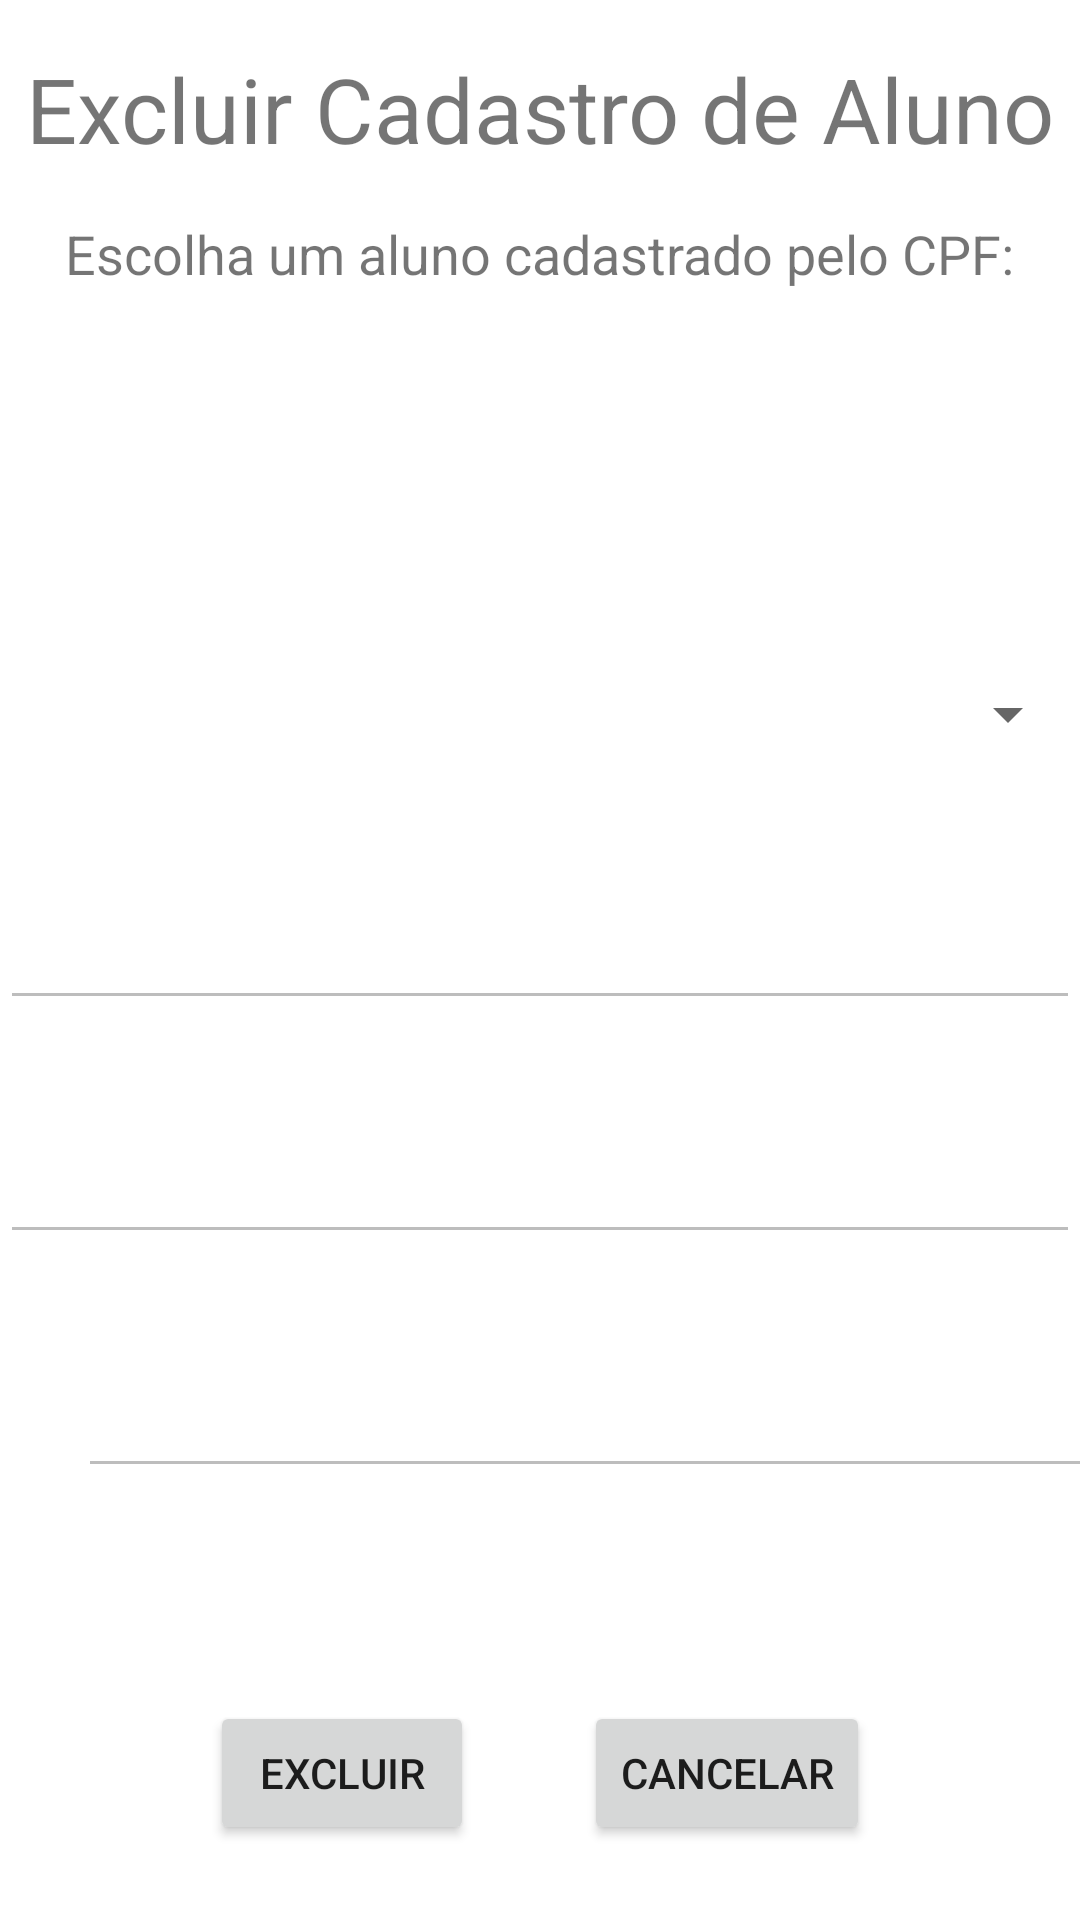

Android layout source for this screen:
<!-- AndroidManifest.xml: application theme Theme.Manager -->
<!-- res/layout/fragment_drop_aluno.xml -->
<?xml version="1.0" encoding="utf-8"?>
<androidx.constraintlayout.widget.ConstraintLayout xmlns:android="http://schemas.android.com/apk/res/android"
    xmlns:app="http://schemas.android.com/apk/res-auto"
    xmlns:tools="http://schemas.android.com/tools"
    android:layout_width="match_parent"
    android:layout_height="match_parent"
    android:layout_marginTop="140dp"
    tools:context=".EdtAluno">

    <EditText
        android:id="@+id/editTextCelularDelAluno"
        android:layout_width="360dp"
        android:layout_height="48dp"
        android:layout_marginStart="26dp"
        android:layout_marginEnd="26dp"
        android:layout_marginBottom="144dp"
        android:ems="10"
        android:inputType="textPersonName"
        android:text=""
        android:enabled="false"
        android:focusableInTouchMode="false"
        android:focusable="false"
        android:visibility="visible"
        app:layout_constraintBottom_toBottomOf="parent"
        app:layout_constraintEnd_toEndOf="parent"
        app:layout_constraintHorizontal_bias="0.0"
        app:layout_constraintStart_toStartOf="parent"
        android:autofillHints=""
        tools:ignore="LabelFor" />

    <EditText
        android:id="@+id/editTextEmailDelAluno"
        android:layout_width="360dp"
        android:layout_height="48dp"
        android:layout_marginStart="26dp"
        android:layout_marginEnd="26dp"
        android:layout_marginBottom="30dp"
        android:ems="10"
        android:inputType="textEmailAddress"
        android:text=""
        android:enabled="false"
        android:focusableInTouchMode="false"
        android:focusable="false"
        android:visibility="visible"
        app:layout_constraintBottom_toTopOf="@+id/editTextCelularDelAluno"
        app:layout_constraintEnd_toEndOf="parent"
        app:layout_constraintStart_toStartOf="parent"
        android:autofillHints=""
        tools:ignore="LabelFor" />

    <EditText
        android:id="@+id/editTextNomeDelAluno"
        android:layout_width="360dp"
        android:layout_height="48dp"
        android:layout_marginStart="26dp"
        android:layout_marginEnd="26dp"
        android:layout_marginBottom="30dp"
        android:ems="10"
        android:inputType="textPersonName"
        android:text=""
        android:enabled="false"
        android:focusableInTouchMode="false"
        android:focusable="false"
        android:visibility="visible"
        app:layout_constraintBottom_toTopOf="@+id/editTextEmailDelAluno"
        app:layout_constraintEnd_toEndOf="parent"
        app:layout_constraintStart_toStartOf="parent"
        android:autofillHints=""
        tools:ignore="LabelFor" />

    <Spinner
        android:id="@+id/spinnerSeletorAlunoDel"
        android:layout_width="360dp"
        android:layout_height="48dp"
        android:layout_marginStart="26dp"
        android:layout_marginEnd="26dp"
        android:layout_marginBottom="30dp"
        android:visibility="visible"
        app:layout_constraintBottom_toTopOf="@+id/editTextNomeDelAluno"
        app:layout_constraintEnd_toEndOf="parent"
        app:layout_constraintStart_toStartOf="parent" />

    <TextView
        android:id="@+id/textView4"
        android:layout_width="wrap_content"
        android:layout_height="wrap_content"
        android:layout_marginTop="16dp"
        android:text="@string/titulo_del_cad_aluno"
        android:textSize="30sp"
        app:layout_constraintEnd_toEndOf="parent"
        app:layout_constraintStart_toStartOf="parent"
        app:layout_constraintTop_toTopOf="parent" />

    <TextView
        android:id="@+id/textView5"
        android:layout_width="wrap_content"
        android:layout_height="wrap_content"
        android:layout_marginTop="16dp"
        android:text="@string/subt_del_cad_aluno"
        android:textSize="18sp"
        app:layout_constraintEnd_toEndOf="parent"
        app:layout_constraintHorizontal_bias="0.494"
        app:layout_constraintStart_toStartOf="parent"
        app:layout_constraintTop_toBottomOf="@+id/textView4" />

    <Button
        android:id="@+id/btnDelAluno"
        android:layout_width="wrap_content"
        android:layout_height="wrap_content"
        android:layout_marginStart="70dp"
        android:layout_marginBottom="25dp"
        android:text="@string/btnExcluir"
        app:layout_constraintBottom_toBottomOf="parent"
        app:layout_constraintStart_toStartOf="parent" />

    <Button
        android:id="@+id/btnCanDelAluno"
        android:layout_width="wrap_content"
        android:layout_height="wrap_content"
        android:layout_marginEnd="70dp"
        android:layout_marginBottom="25dp"
        android:text="@string/btnCancelar"
        app:layout_constraintBottom_toBottomOf="parent"
        app:layout_constraintEnd_toEndOf="parent" />

</androidx.constraintlayout.widget.ConstraintLayout>
<!-- resources referenced by this layout -->
<resources>
  <string name="btnCancelar">Cancelar</string>
  <string name="btnExcluir">Excluir</string>
  <string name="subt_del_cad_aluno">Escolha um aluno cadastrado pelo CPF:</string>
  <string name="titulo_del_cad_aluno">Excluir Cadastro de Aluno</string>
  <style name="Theme.Manager" parent="Theme.MaterialComponents.DayNight.DarkActionBar">
          
          <item name="colorPrimary">@color/floral_white</item>
          <item name="colorPrimaryVariant">@color/zomp</item>
          <item name="colorOnPrimary">@color/eton_blue</item>
          
          <item name="colorSecondary">@color/oxford_blue</item>
          <item name="colorSecondaryVariant">@color/floral_white</item>
          <item name="colorOnSecondary">@color/black</item>
          
          <item name="android:statusBarColor" tools:targetApi="l">?attr/colorPrimaryVariant</item>
          
      </style>
  <color name="floral_white">#FFFDF7</color>
  <color name="zomp">#2CA58D</color>
  <color name="eton_blue">#84BC9C</color>
  <color name="oxford_blue">#0A2342</color>
  <color name="black">#FF000000</color>
</resources>
